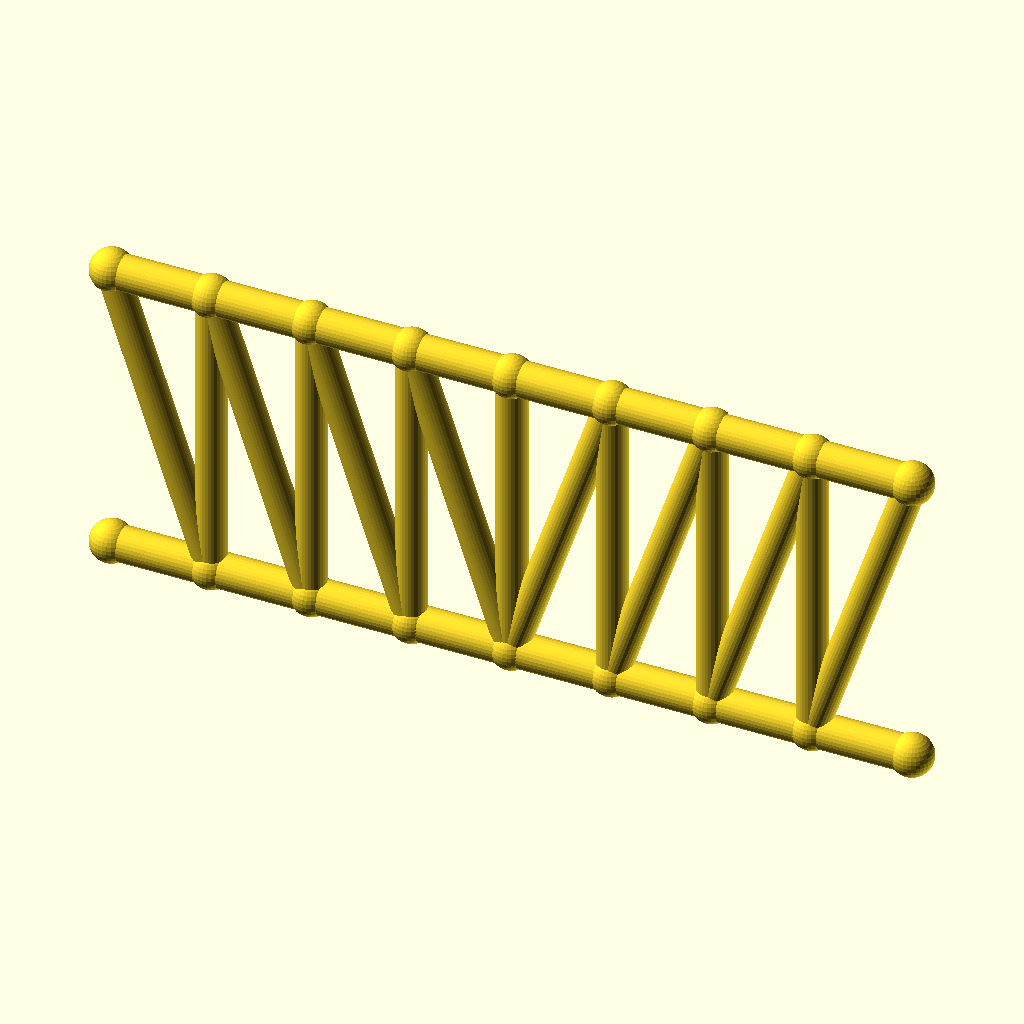
Cell 1: rendered with the file's own defaults.
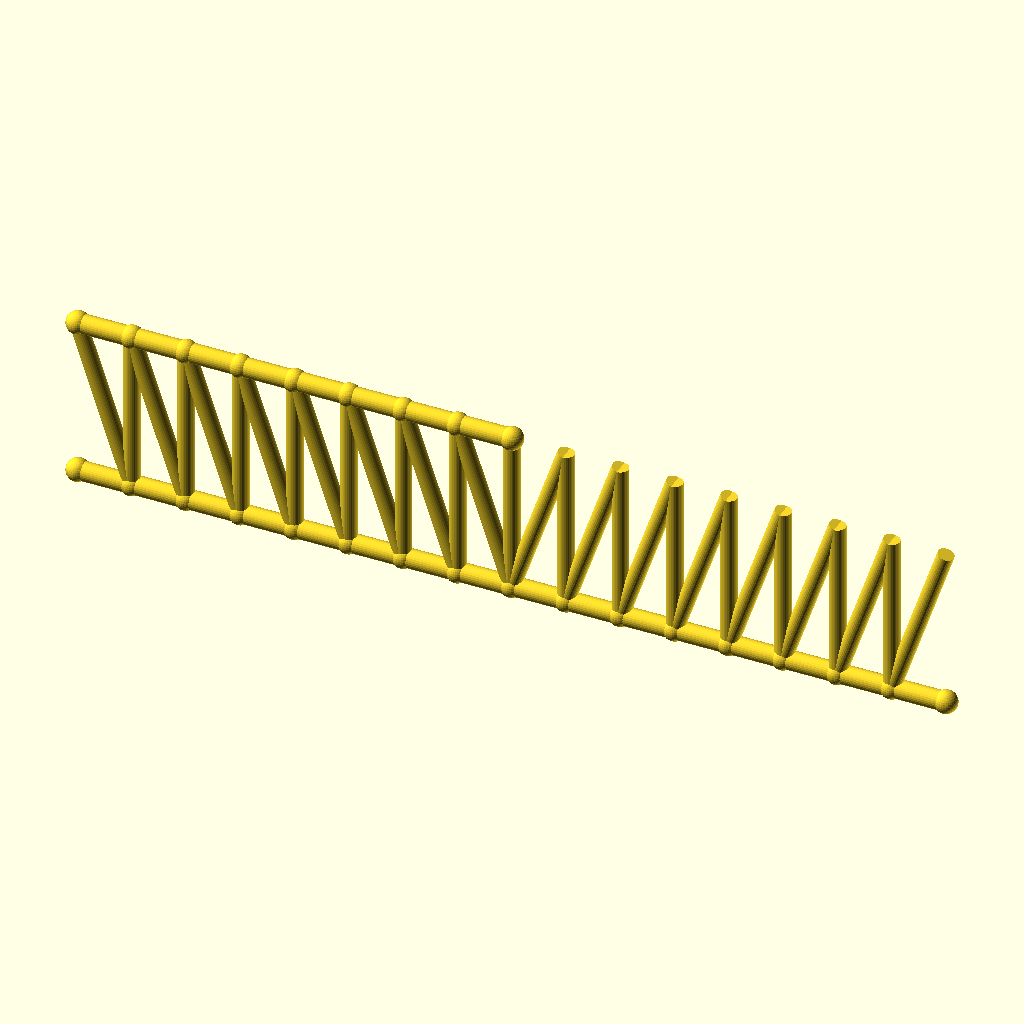
Cell 2 — panels set to 16, the other parameters unchanged.
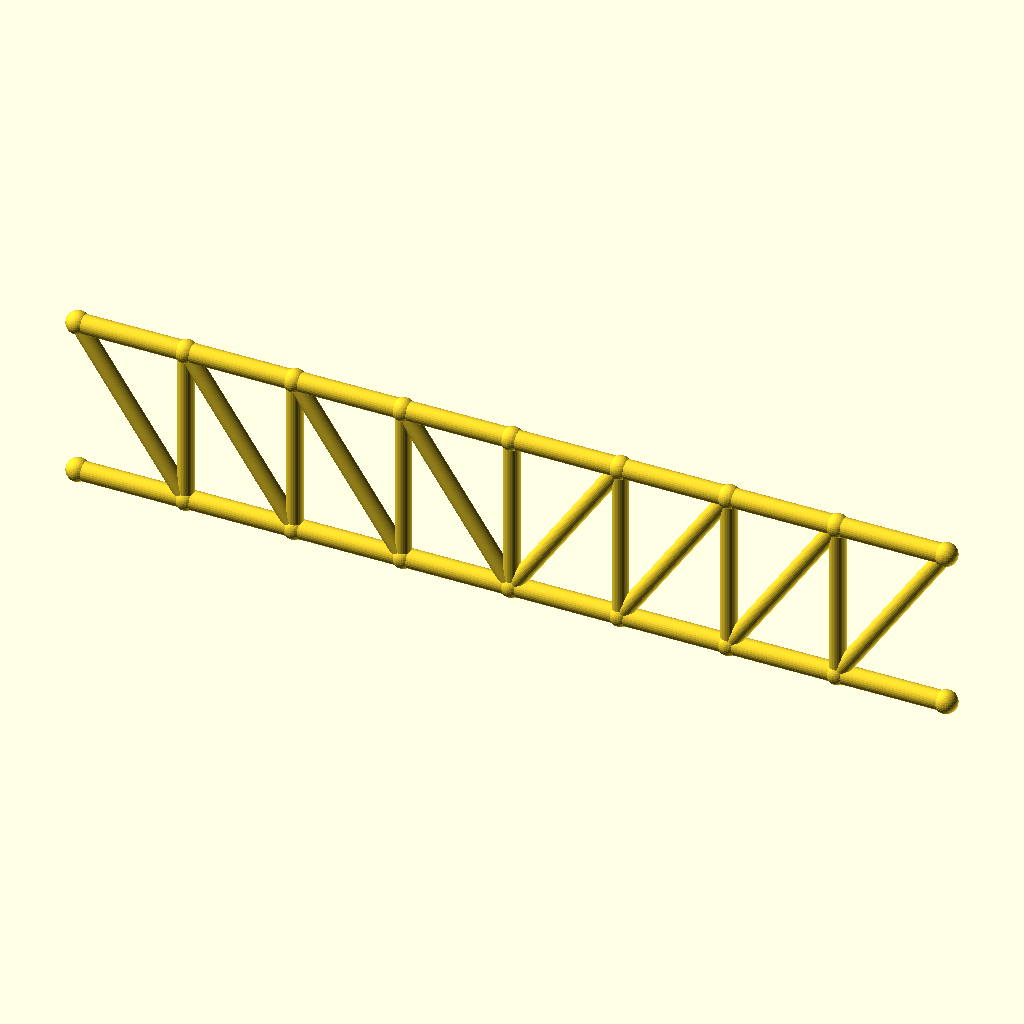
Cell 3 — panel_p set to 40, the other parameters unchanged.
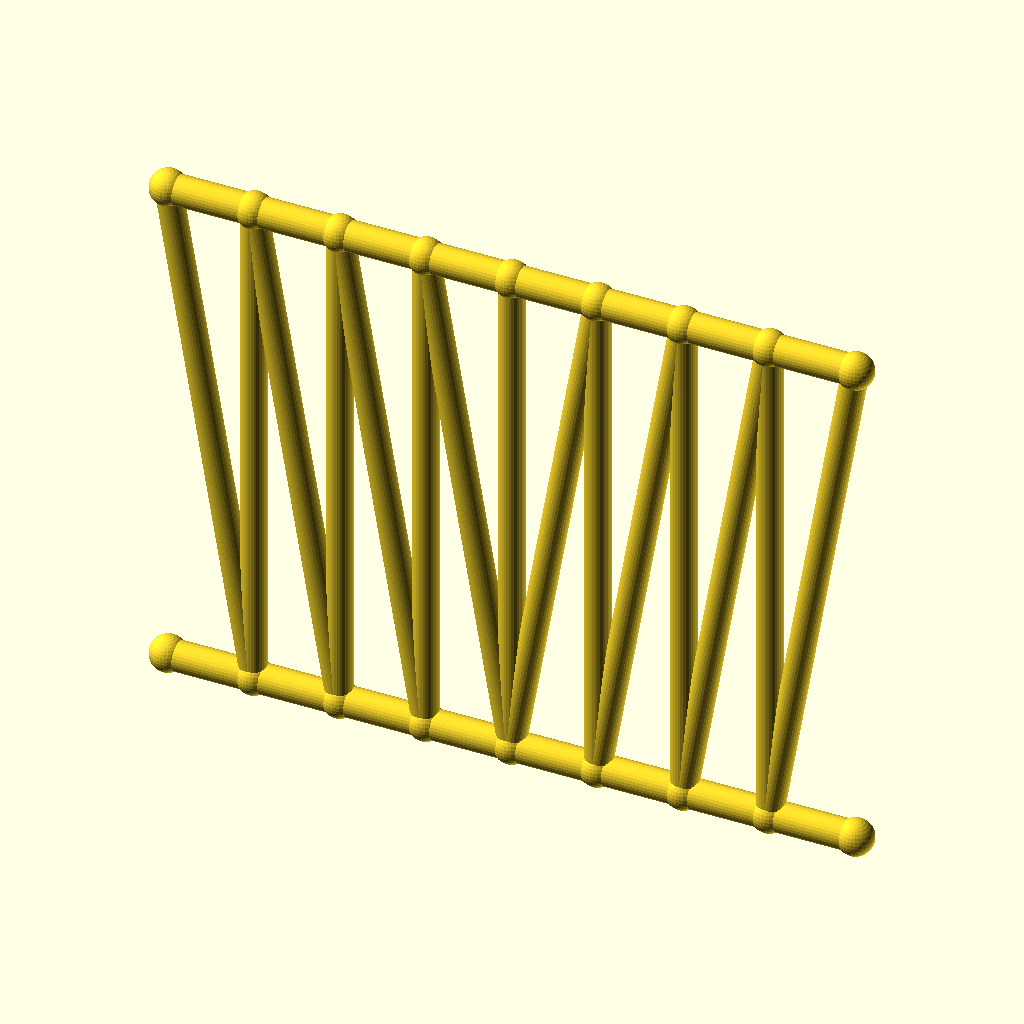
Cell 4 — frame_h set to 120, the other parameters unchanged.
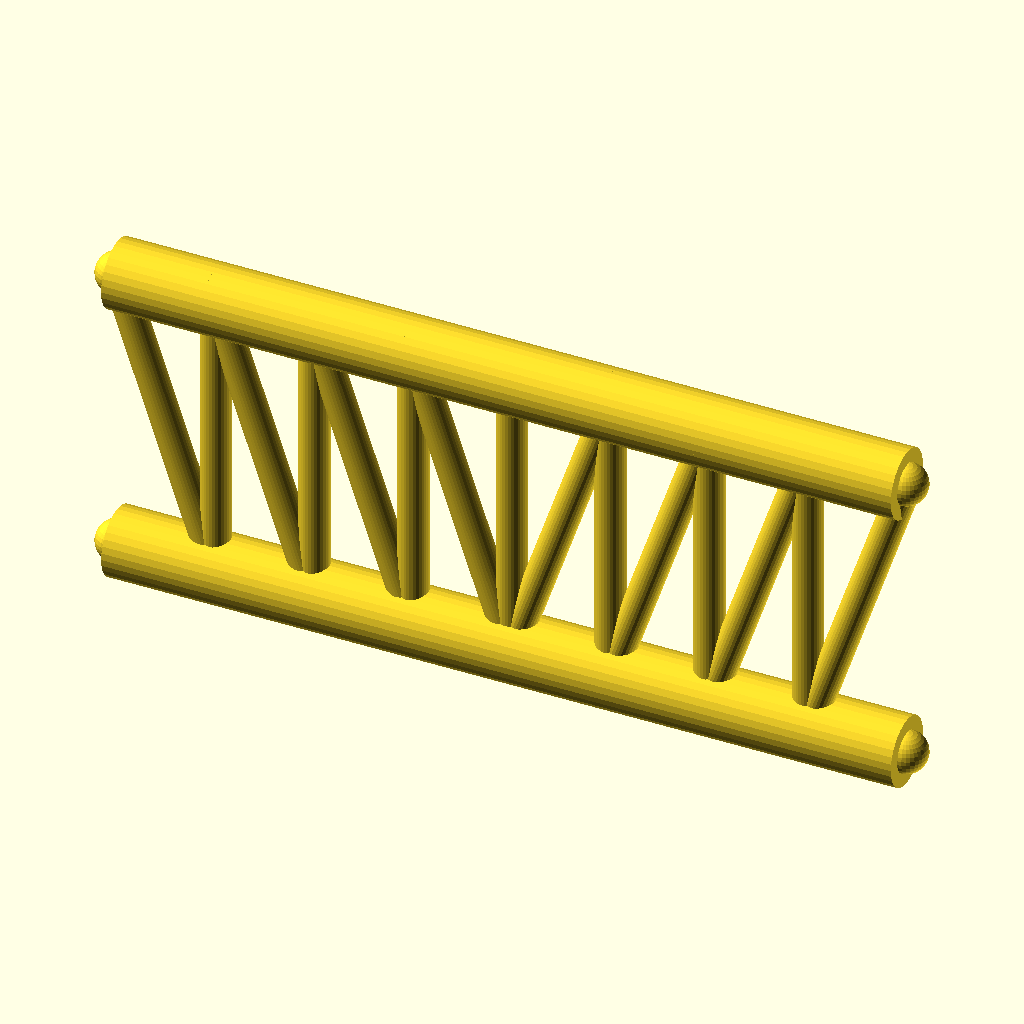
Cell 5 — chord_r set to 7, the other parameters unchanged.
All cells are drawn from the same view direction (rotation 55°, 0°, 25°, orthographic, colour scheme Cornfield), but the view is re-fitted for each cell, so position and scale can differ between cells as well as the parameter.
Source of the model, optional_data/gen2/trusses/part_0005.scad:
$fn = 32;

// ----------------------------------------------------------------------
// Howe truss: span 160 mm, height 60 mm, 8 equal panels
// ----------------------------------------------------------------------

// --- parameters (mm) ---
panels = 8;               // number of equal panels
panel_p = 20;             // panel length, X
span = 160;               // span between the end joints
frame_h = 60;             // truss height, Z
chord_r = 3.5;            // chord member radius
diag_r = 3;               // diagonal member radius
vert_r = 3;               // vertical post radius
joint_r = 4.2;            // joint ball radius

module member(a, b, r) {
  /* rod: cylinder from joint a to joint b */
  d = b - a;
  length = norm(d);
  translate(a) rotate([0, acos(d[2] / length), atan2(d[1], d[0])])
    cylinder(h = length, r = r);
}

module joint(p, r) {
  /* ball at the joint centre */
  translate(p) sphere(r = r);
}

bottom = [for (i = [0 : panels]) [i * panel_p, 0, 0]];
top = [for (i = [0 : panels]) [i * panel_p, 0, frame_h]];

for (i = [0 : panels - 1]) member(bottom[i], bottom[i + 1], chord_r);
for (i = [0 : 7]) member(top[i], top[i + 1], chord_r);

/* vertical posts */
for (i = [1 : panels - 1]) member(bottom[i], top[i], vert_r);

/* diagonals lean away from mid-span */
for (i = [0 : panels - 1]) {
  if (i < panels / 2) {
    member(top[i], bottom[i + 1], diag_r);
  } else {
    member(bottom[i], top[i + 1], diag_r);
  }
}

/* joint balls */
for (i = [0 : panels]) joint(bottom[i], joint_r);
for (i = [0 : 8]) joint(top[i], joint_r);
Parameter table extracted from the source (name, type, default, range or options):
panels: number, default 8
panel_p: number, default 20
span: number, default 160
frame_h: number, default 60
chord_r: number, default 3.5
diag_r: number, default 3
vert_r: number, default 3
joint_r: number, default 4.2
